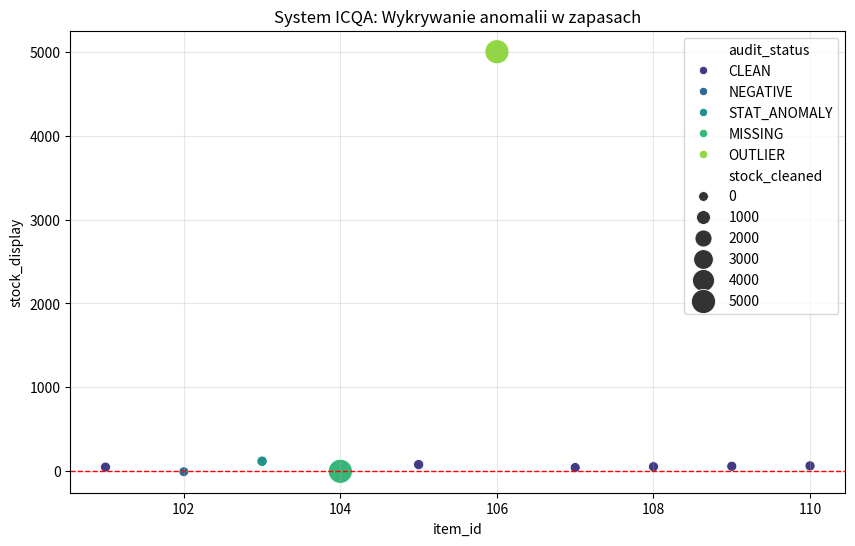

Here is the Python script that generated this plot: (Note: this script raises an exception after producing the figure.)
import pandas as pd
import numpy as np
import seaborn as sns
import matplotlib.pyplot as plt

# --- 1. POBIERANIE DANYCH ---
def get_data():
    data = {
        'item_id': [101, 102, 103, 104, 105, 106, 107, 108, 109, 110],
        'stock_count': [50, -5, 120, None, 80, 5000, 45, 55, 60, 65],
        'category': ['Electronics', 'Home', 'Electronics', 'Toys', 'Home', 'Toys', 'Electronics', 'Electronics', 'Electronics', 'Electronics'],
        'unit_price': [100, 20, 100, 15, 20, 10, 100, 105, 95, 90]
    }
    return pd.DataFrame(data)

# --- 2. ANALIZA I LOGIKA AUDYTU ---
def audit_logic(df):
    # Statystyka: Z-Score (wykrywa czy liczba "pasuje" do reszty w kategorii)
    def detect_z_score(group):
        std = group.std()
        return (group - group.mean()) / std if (pd.notna(std) and std != 0) else 0

    df['z_score'] = df.groupby('category')['stock_count'].transform(detect_z_score)

    # Flagowanie błędów
    def check_row(row):
        issues = []
        val = row['stock_count']
        if pd.isnull(val): issues.append("MISSING")
        elif val < 0: issues.append("NEGATIVE")
        elif abs(row['z_score']) > 1.5: issues.append("STAT_ANOMALY")
        elif val > 1000: issues.append("OUTLIER")
        return ", ".join(issues) if issues else "CLEAN"

    df['audit_status'] = df.apply(check_row, axis=1)

    # Akcje biznesowe
    df['required_action'] = df['audit_status'].apply(
        lambda x: "URGENT_RECOUNT" if any(err in x for err in ["MISSING", "NEGATIVE"]) 
        else ("SUPERVISOR_CHECK" if "ANOMALY" in x else "NONE")
    )

    # Czyszczenie danych do analizy
    df['stock_cleaned'] = df.groupby('category')['stock_count'].transform(lambda x: x.fillna(x.median()))
    df.loc[df['stock_cleaned'] < 0, 'stock_cleaned'] = 0
    
    return df

# --- 3. WIZUALIZACJA ---
def visualize_anomalies(df):
    plt.figure(figsize=(10, 6))
    # Przygotowanie danych do wykresu (zastąpienie None zerem tylko dla osi Y)
    plot_df = df.copy()
    plot_df['stock_display'] = plot_df['stock_count'].fillna(0)
    
    sns.scatterplot(data=plot_df, x='item_id', y='stock_display', hue='audit_status', 
                    palette='viridis', size='stock_cleaned', sizes=(50, 300))
    
    plt.axhline(0, color='red', lw=1, ls='--')
    plt.title("System ICQA: Wykrywanie anomalii w zapasach")
    plt.grid(True, alpha=0.3)
    plt.show()
    
# --- 4. EKSPORT DO EXCELA Z FORMATOWANIEM ---
def export_to_excel(df, filename="Raport_ICQA.xlsx"):
    writer = pd.ExcelWriter(filename, engine='xlsxwriter')
    df.to_excel(writer, sheet_name='Audyt', index=False)
    
    workbook  = writer.book
    worksheet = writer.sheets['Audyt']

    # Definiujemy formaty kolorów
    red_format = workbook.add_format({'bg_color': '#FFC7CE', 'font_color': '#9C0006'})
    orange_format = workbook.add_format({'bg_color': '#FFEB9C', 'font_color': '#9C6500'})

    # Automatyczne kolorowanie wierszy na podstawie statusu
    for row_num in range(1, len(df) + 1):
        status = df.iloc[row_num-1]['audit_status']
        if any(err in status for err in ["NEGATIVE", "MISSING"]):
            worksheet.set_row(row_num, None, red_format)
        elif "ANOMALY" in status:
            worksheet.set_row(row_num, None, orange_format)

    writer.close()
    print(f"\n[SUKCES] Raport został zapisany jako: {filename}")

# --- 5. PODSUMOWANIE DLA MANAGERA ---
def print_business_summary(df):
    total_risk = df[df['audit_status'] != 'CLEAN']['risk_value'].sum()
    issue_count = len(df[df['audit_status'] != 'CLEAN'])
    
    print("-" * 30)
    print(f"PODSUMOWANIE OPERACYJNE:")
    print(f"Liczba wykrytych problemów: {issue_count}")
    print(f"Wartość towaru objęta ryzykiem błędu: {total_risk:.2f} PLN")
    print("-" * 30)
    
# --- URUCHOMIENIE PROGRAMU ---
if __name__ == "__main__":
    # 1. Pobierz dane
    df_inventory = get_data()
    
    # 2. Oblicz ryzyko finansowe (tutaj, żeby dane były gotowe dla audytu)
    df_inventory['risk_value'] = df_inventory['stock_count'].fillna(0) * df_inventory['unit_price']
    
    # 3. Przeprowadź analizę audytową
    df_audited = audit_logic(df_inventory)
    
    # 4. Wyświetl analizę biznesową w konsoli
    print_business_summary(df_audited)
    
    # 5. Wygeneruj wykres
    visualize_anomalies(df_audited)
    
    # 6. Wyślij raport do pliku Excel
    export_to_excel(df_audited)